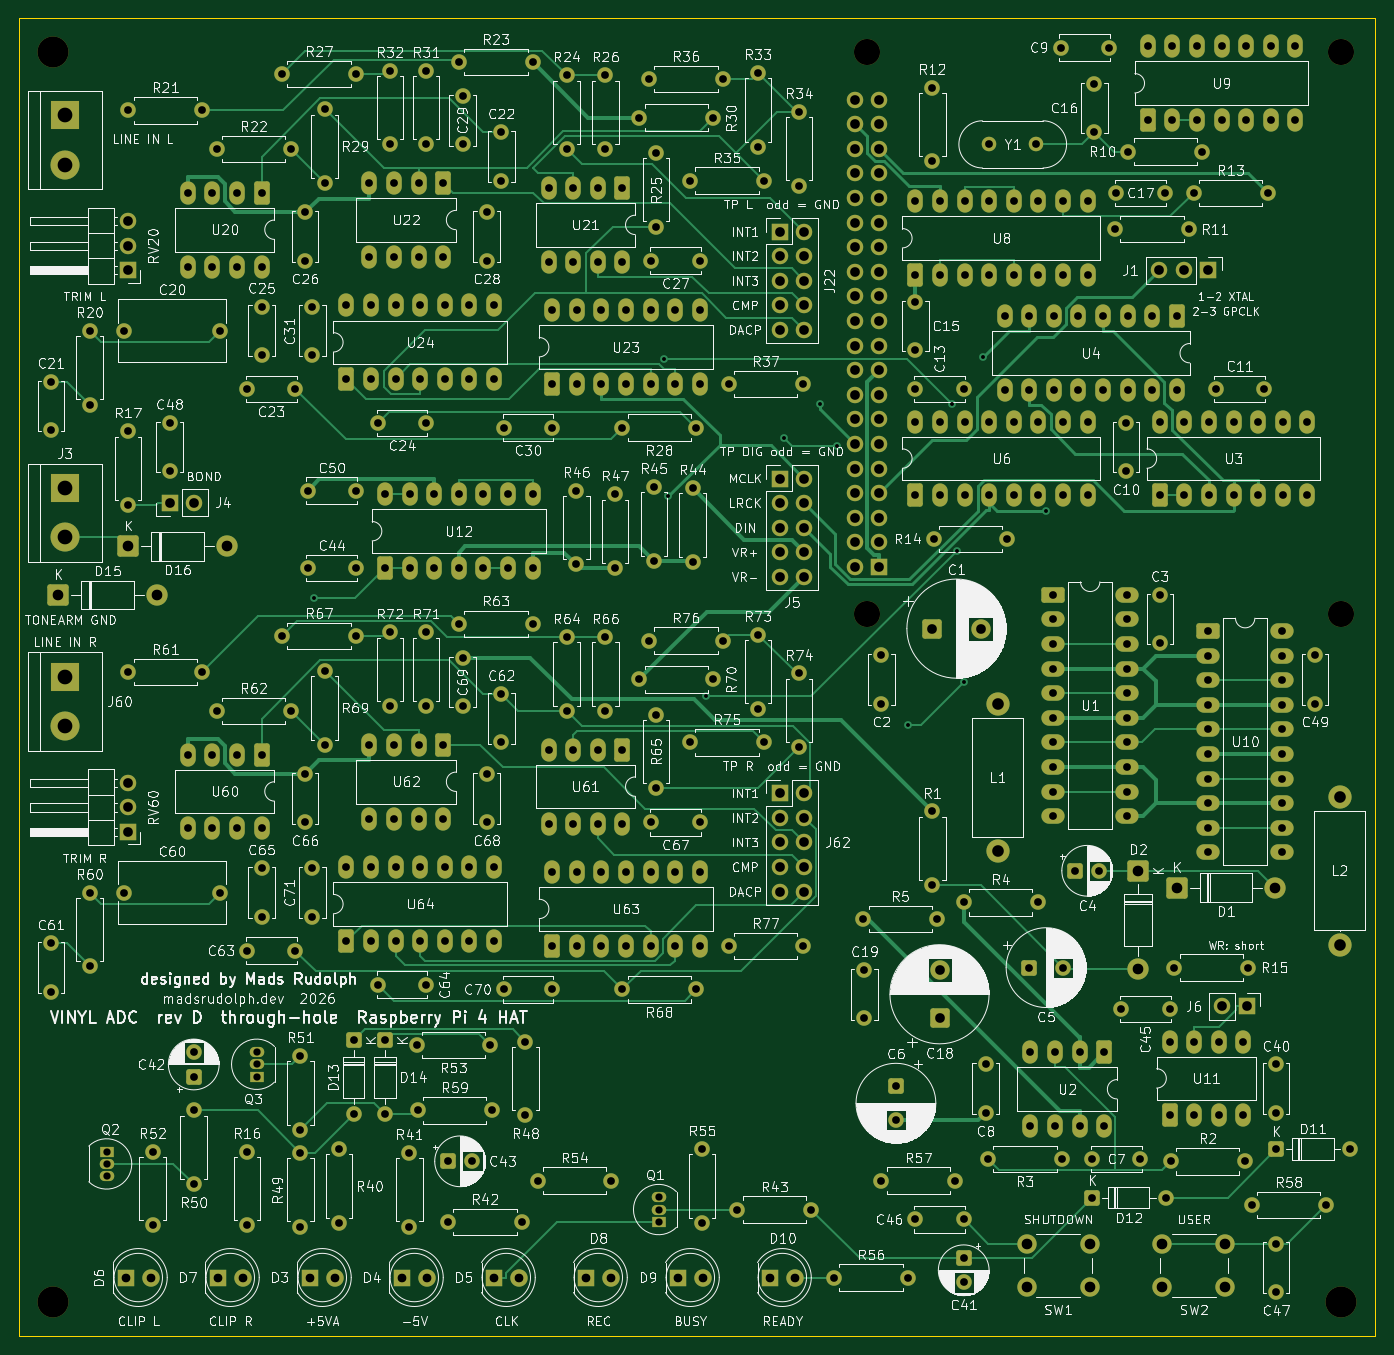
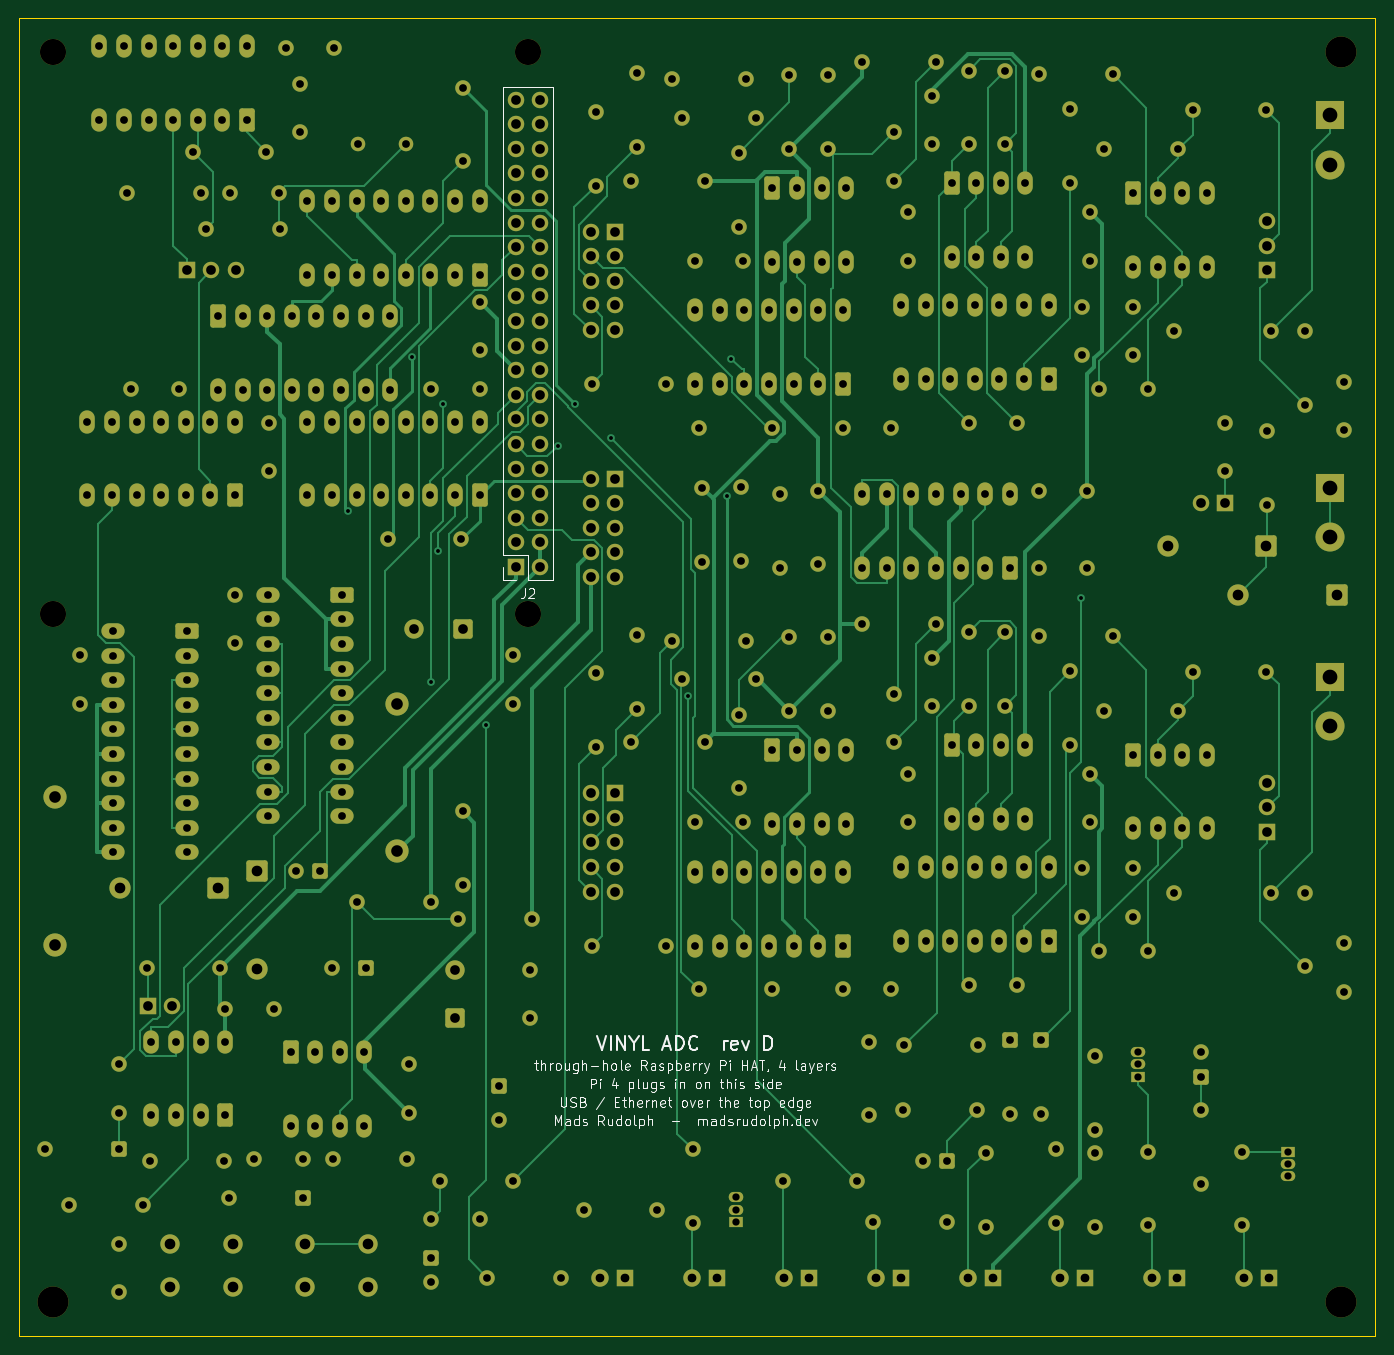
Circuit board: 9 layer files. Board 140.0 x 136.0 mm.
- bottom_copper: vinyl_adc_rev_d-B_Cu.gbl (48783 bytes)
- bottom_mask: vinyl_adc_rev_d-B_Mask.gbs (19025 bytes)
- bottom_silk: vinyl_adc_rev_d-B_Silkscreen.gbo (72538 bytes)
- outline: vinyl_adc_rev_d-Edge_Cuts.gm1 (611 bytes)
- top_copper: vinyl_adc_rev_d-F_Cu.gtl (42296 bytes)
- top_mask: vinyl_adc_rev_d-F_Mask.gts (19025 bytes)
- top_silk: vinyl_adc_rev_d-F_Silkscreen.gto (512463 bytes)
- drill: vinyl_adc_rev_d-NPTH.drl (476 bytes)
- drill: vinyl_adc_rev_d-PTH.drl (9721 bytes)

=== bottom_copper: vinyl_adc_rev_d-B_Cu.gbl (48783 bytes, source omitted) ===
=== bottom_mask: vinyl_adc_rev_d-B_Mask.gbs (19025 bytes, source omitted) ===
=== bottom_silk: vinyl_adc_rev_d-B_Silkscreen.gbo (72538 bytes, source omitted) ===
=== outline: vinyl_adc_rev_d-Edge_Cuts.gm1 ===
G04 #@! TF.GenerationSoftware,KiCad,Pcbnew,10.0.6*
G04 #@! TF.CreationDate,2026-09-25T08:08:23+02:00*
G04 #@! TF.ProjectId,vinyl_adc_rev_d,76696e79-6c5f-4616-9463-5f7265765f64,rev?*
G04 #@! TF.SameCoordinates,Original*
G04 #@! TF.FileFunction,Profile,NP*
%FSLAX46Y46*%
G04 Gerber Fmt 4.6, Leading zero omitted, Abs format (unit mm)*
G04 Created by KiCad (PCBNEW 10.0.6) date 2026-09-25 08:08:23*
%MOMM*%
%LPD*%
G01*
G04 APERTURE LIST*
G04 #@! TA.AperFunction,Profile*
%ADD10C,0.100000*%
G04 #@! TD*
G04 APERTURE END LIST*
D10*
X0Y0D02*
X140000000Y0D01*
X140000000Y-136000000D01*
X0Y-136000000D01*
X0Y0D01*
M02*

=== top_copper: vinyl_adc_rev_d-F_Cu.gtl (42296 bytes, source omitted) ===
=== top_mask: vinyl_adc_rev_d-F_Mask.gts (19025 bytes, source omitted) ===
=== top_silk: vinyl_adc_rev_d-F_Silkscreen.gto (512463 bytes, source omitted) ===
=== drill: vinyl_adc_rev_d-NPTH.drl ===
M48
; DRILL file KiCad 10.0.6 date 2026-09-25T08:08:24
; FORMAT={-:-/ absolute / metric / decimal}
; #@! TF.CreationDate,2026-09-25T08:08:24+02:00
; #@! TF.GenerationSoftware,Kicad,Pcbnew,10.0.6
; #@! TF.FileFunction,NonPlated,1,4,NPTH
FMAT,2
METRIC
; #@! TA.AperFunction,NonPlated,NPTH,ComponentDrill
T1C2.700
; #@! TA.AperFunction,NonPlated,NPTH,ComponentDrill
T2C3.200
%
G90
G05
T1
X87.5Y-3.5
X87.5Y-61.5
X136.5Y-3.5
X136.5Y-61.5
T2
X3.5Y-3.5
X3.5Y-132.5
X136.5Y-132.5
M30

=== drill: vinyl_adc_rev_d-PTH.drl (9721 bytes, source omitted) ===
